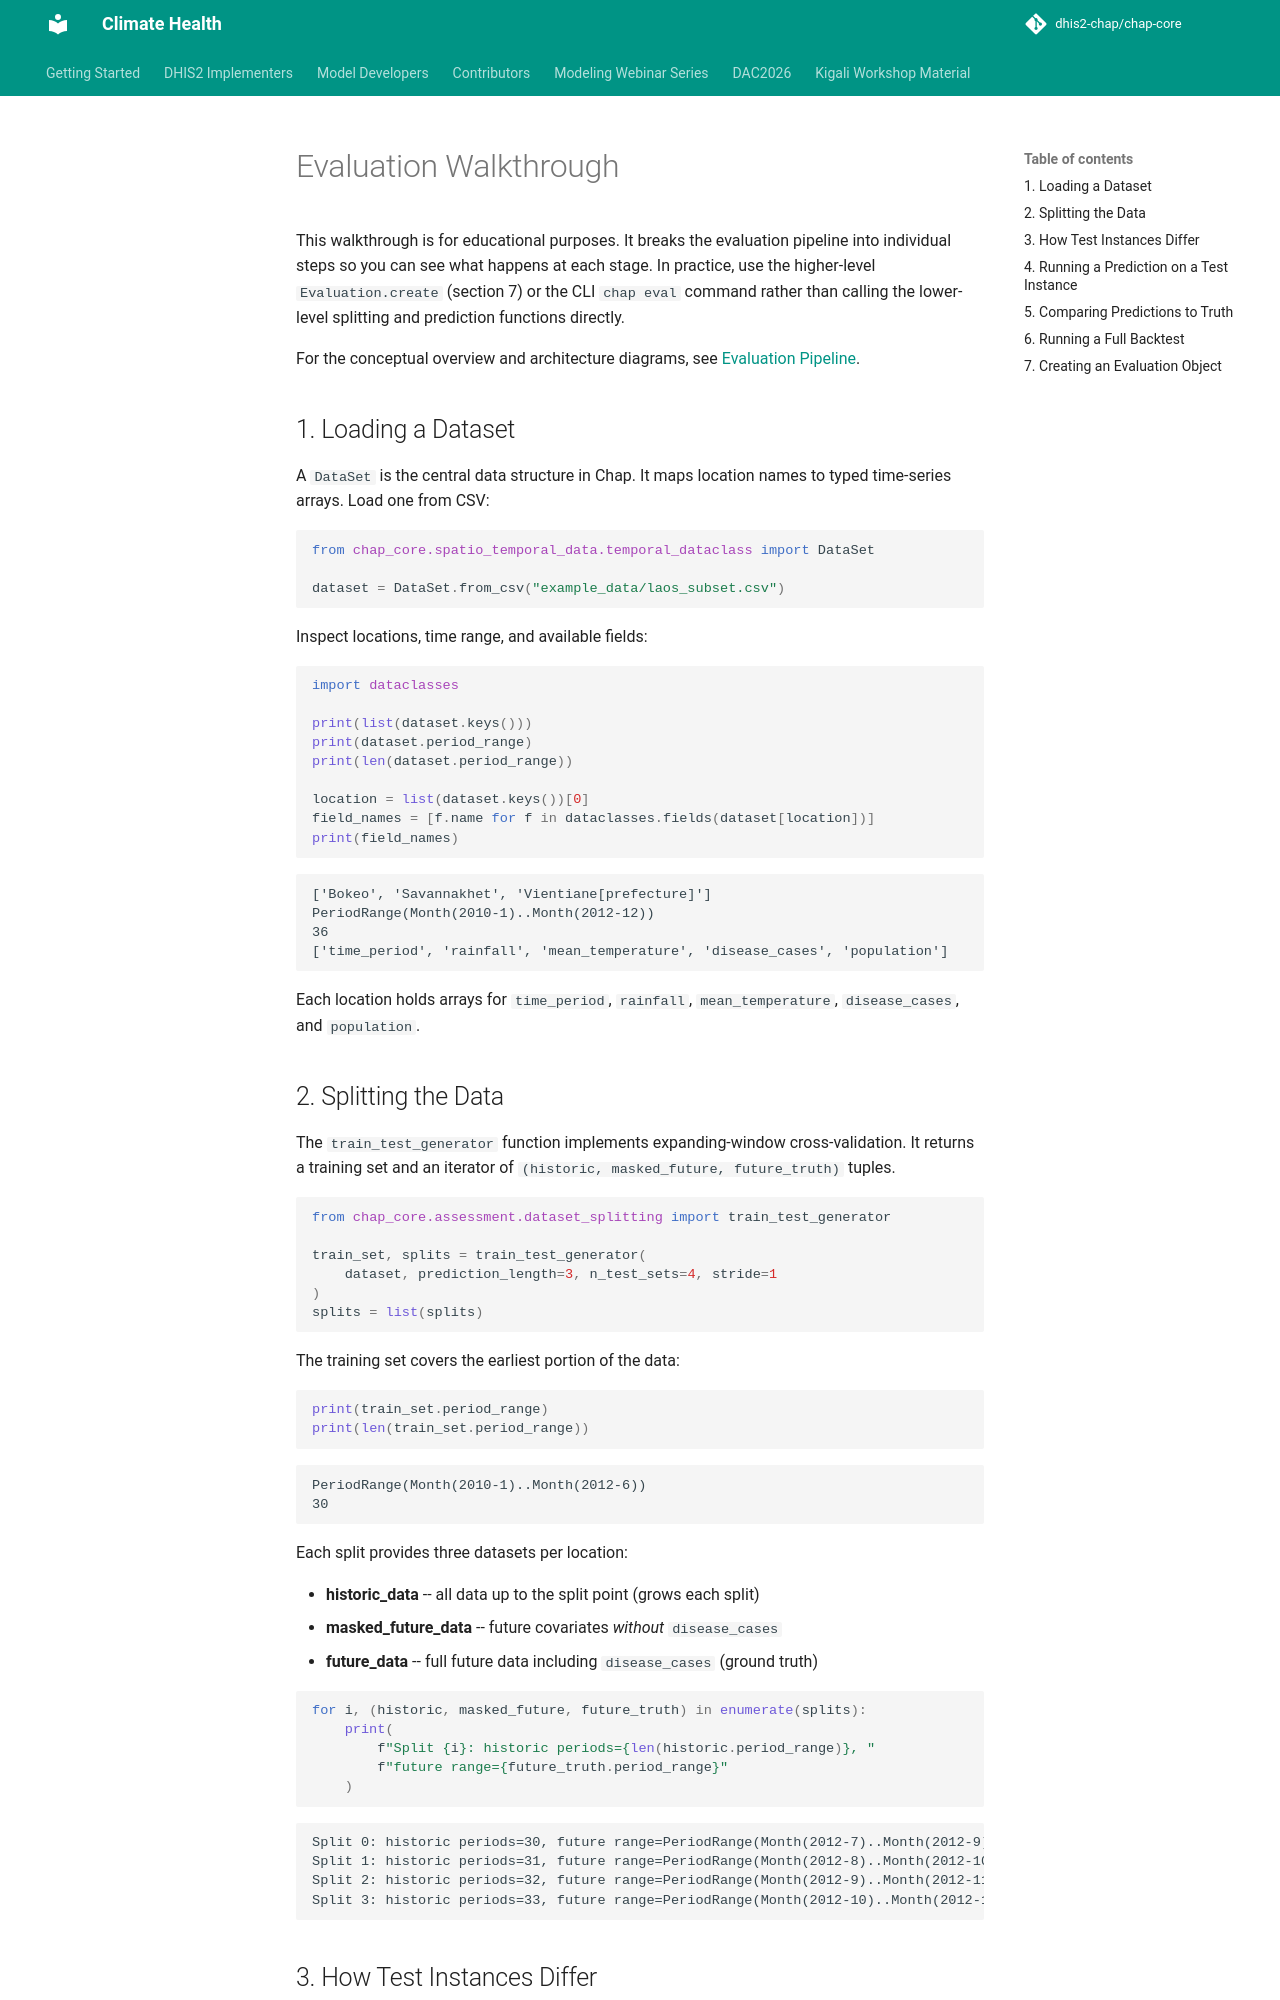

repository: dhis2-chap/chap-core · page: contributor/evaluation_walkthrough_exec.html · generator: mkdocs

# Evaluation Walkthrough

This walkthrough is for educational purposes. It breaks the evaluation pipeline
into individual steps so you can see what happens at each stage. In practice,
use the higher-level `Evaluation.create` (section 7) or the CLI `chap eval`
command rather than calling the lower-level splitting and prediction functions
directly.

For the conceptual overview and architecture diagrams, see
[Evaluation Pipeline](evaluation_pipeline.md).

## 1. Loading a Dataset

A `DataSet` is the central data structure in Chap. It maps location names to
typed time-series arrays. Load one from CSV:

```python exec="on" session="eval-walkthrough" source="above"
from chap_core.spatio_temporal_data.temporal_dataclass import DataSet

dataset = DataSet.from_csv("example_data/laos_subset.csv")
```

Inspect locations, time range, and available fields:

```python exec="on" session="eval-walkthrough" source="above" result="text"
import dataclasses

print(list(dataset.keys()))
print(dataset.period_range)
print(len(dataset.period_range))

location = list(dataset.keys())[0]
field_names = [f.name for f in dataclasses.fields(dataset[location])]
print(field_names)
```

Each location holds arrays for `time_period`, `rainfall`, `mean_temperature`,
`disease_cases`, and `population`.

## 2. Splitting the Data

The `train_test_generator` function implements expanding-window cross-validation.
It returns a training set and an iterator of `(historic, masked_future, future_truth)`
tuples.

```python exec="on" session="eval-walkthrough" source="above"
from chap_core.assessment.dataset_splitting import train_test_generator

train_set, splits = train_test_generator(
    dataset, prediction_length=3, n_test_sets=4, stride=1
)
splits = list(splits)
```

The training set covers the earliest portion of the data:

```python exec="on" session="eval-walkthrough" source="above" result="text"
print(train_set.period_range)
print(len(train_set.period_range))
```

Each split provides three datasets per location:

- **historic_data** -- all data up to the split point (grows each split)
- **masked_future_data** -- future covariates *without* `disease_cases`
- **future_data** -- full future data including `disease_cases` (ground truth)

```python exec="on" session="eval-walkthrough" source="above" result="text"
for i, (historic, masked_future, future_truth) in enumerate(splits):
    print(
        f"Split {i}: historic periods={len(historic.period_range)}, "
        f"future range={future_truth.period_range}"
    )
```
